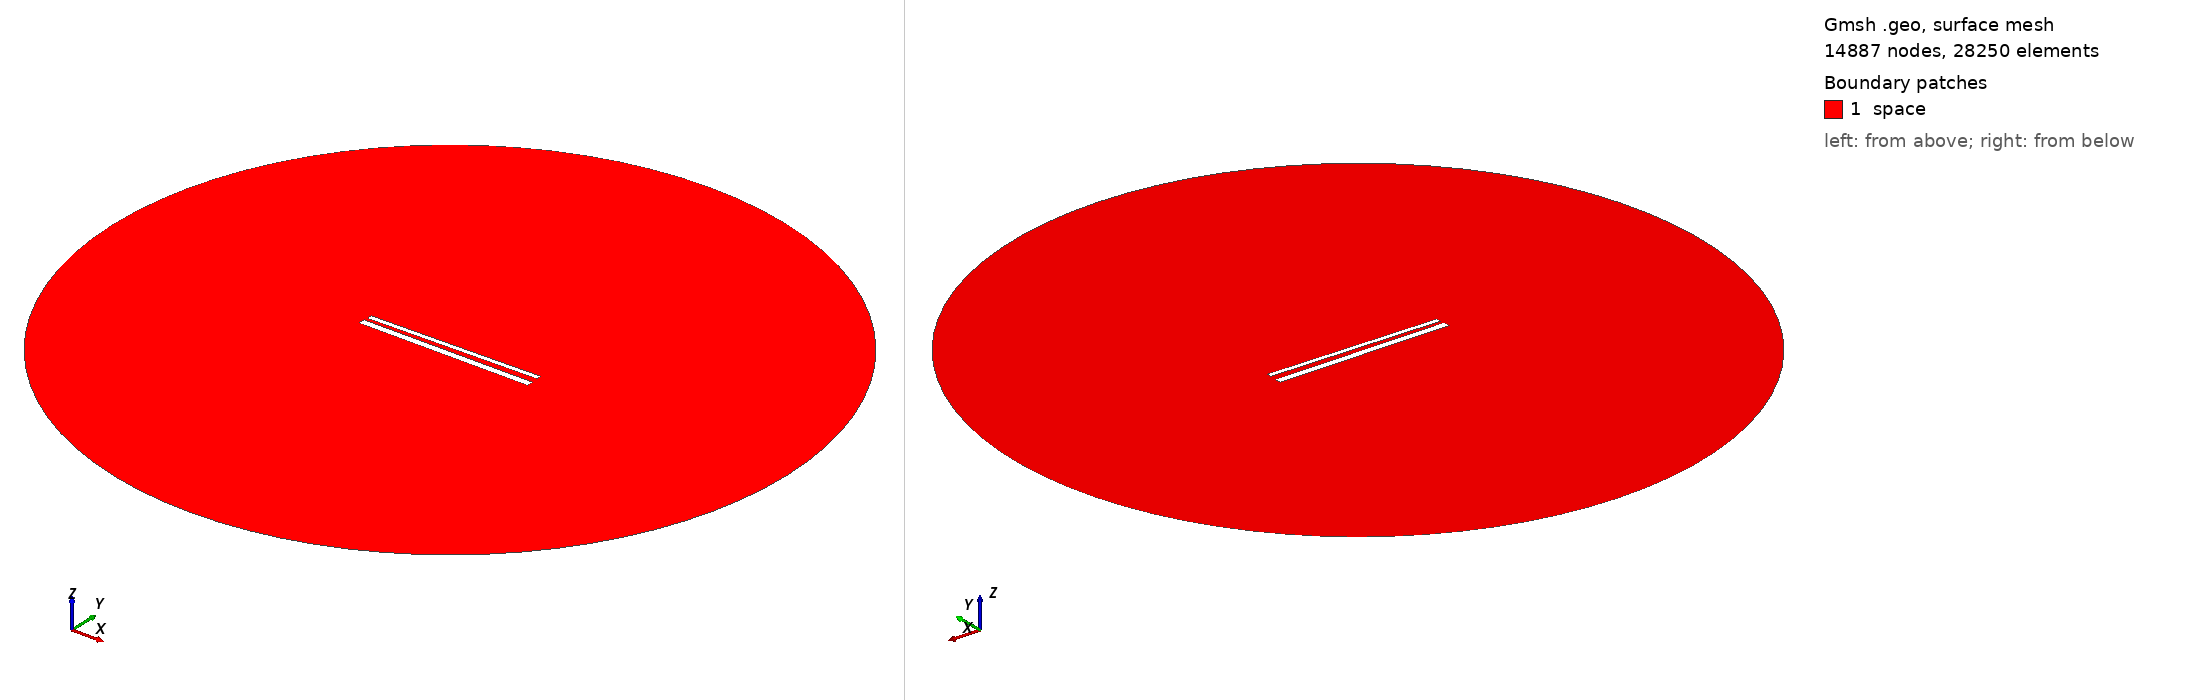

Gmsh geometry script, surface-meshed: 14887 nodes, 28250 surface elements. Boundary patches (legend numbers): 1 space. Left view from above one corner, right view from below the opposite corner. Legend entries are the model's physical surfaces. The drawing asked Gmsh for element sizes between 1% and 20% of the model's largest extent; the script's own settings can give other sizes.

=== 691.geo (drawn) ===
// Set the geometry kernel
SetFactory("OpenCASCADE");

//---------------------------------------
// Rectangles
//---------------------------------------

// Rectangle 1 (top)
Point(1) = {-49.56666666666667, 1.6833333333333333, 0, 1.0};
Point(2) = {49.56666666666667, 1.6833333333333333, 0, 1.0};
Point(3) = {49.56666666666667, 4.816666666666666, 0, 1.0};
Point(4) = {-49.56666666666667, 4.816666666666666, 0, 1.0};

Line(1) = {1, 2};
Line(2) = {2, 3};
Line(3) = {3, 4};
Line(4) = {4, 1};

Line Loop(1) = {1, 2, 3, 4};
Plane Surface(1) = {1};

Rotate { {0, 0, 1}, {0,  1.25,  0}, 0.017 } {
  Surface{1};
}

// Rectangle 2 (bottom)
Point(5) = {-50,-1.25, 0, 1.0};
Point(6) = { 50,-1.25, 0, 1.0};
Point(7) = { 50,-5.25, 0, 1.0};
Point(8) = {-50,-5.25, 0, 1.0};

Line(5) = {5, 6};
Line(6) = {6, 7};
Line(7) = {7, 8};
Line(8) = {8, 5};

Line Loop(2) = {5, 6, 7, 8};
Plane Surface(2) = {2}; 


//---------------------------------------
// Circle
//---------------------------------------

// Define points
Point(9) = {0, 0, 0};        // Center
Point(10) = {200, 0, 0};     // Start point
Point(11) = {0, 200, 0};     // 90 degrees
Point(12) = {-200, 0, 0};    // 180 degrees
Point(13) = {0, -200, 0};    // 270 degrees

// Define circle arcs (each needs start, center, end)
Circle(9) = {10, 9, 11};
Circle(10) = {11, 9, 12};
Circle(11) = {12, 9, 13};
Circle(12) = {13, 9, 10};

// Define curve loop and surface if needed
Curve Loop(3) = {9, 10, 11, 12};
Surface(3) = {3};

// Subtract Rectangles from Circle
BooleanDifference{ Surface{3}; Delete; }{ Surface{1}; Surface{2}; Delete; }

//---------------------------------------
// Transfinite Lines and Surface
//---------------------------------------
r = 7;
Transfinite Line {1, 3} = 50*r Using Progression 1;
Transfinite Line {2, 4} = 2*r Using Progression 1;
Transfinite Line {5, 7} = 50*r Using Progression 1;
Transfinite Line {6, 8} = 2*r Using Progression 1;
Transfinite Line {9, 10, 11, 12} = 20 Using Progression 1;

//---------------------------------------
// Define Physical Groups
//---------------------------------------                

//--- Physical Curves
// Physical groups for boundaries
Physical Line("force_segment", 10) = {1};
Physical Line("upper_plate", 11) = {2, 3, 4};
Physical Line("lower_plate", 12) = {5, 6, 7, 8};
Physical Line("boundary", 20) = {9, 10, 11, 12};

//--- Physical Surfaces
Physical Surface("space", 30) = {3};

//---------------------------------------
// 6. Generate the Mesh
//---------------------------------------
Mesh 2;  // 2D mesh generation
